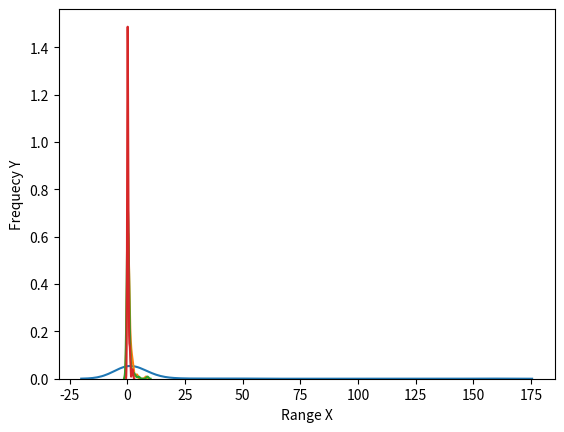

Python code for this plot:
'''
[redacted]

Pareto Distribution ka naam Itelian economist and sociologist, Vilfredo Pareto par pada hain. Isko Pareto principle bhi kahte hain.

Pareto Distribution ka use hota hai:

1. Social phenomena
2. Scientific phenomena
3. Geophysical phenomena

Pareto Distribution kya hai?

1. Pareto Distribution ko  80% 20% rule ke naam se jana jata hai.
2. Pareto Distribution kisi bhi range ke andar ke situation ko bata hai.

Pareto Distribution ke examples:

1. Customer support: Yaha par kaha jata hai ki 80% problem kewal 20% customer ko hi hoti hai.
2. Economics: World me 80% paisa 20% logo ke pass hi pada hai.
3. Human Size: Cities kam hai aur villages jada hain
4. File size: Internet me TCP Protocole use hota hai jisme few large file aur many more small files hoti hain.

Is tarike ke bahot sare example bataye ja sakte hain Pareto Distribution ke jo ki 80% 20% rule me best fit baithte hain.

Pareto Distribution ke best practical application:

1. Business Management: Is case me business me kiya gaya 20% effort jo specific alag alag business activiy karne par 80% result deta hai. Is tarike se important segments par focuss karke business ki efficency ko badhya ja sakta hai.

2. Company revenues: Is case me company dekhti hai ki 80% annual revenue kewal 20% current customers se hi aajata hai. Is tarike se company in customers ko satify karne me jada focuss karta hai. Isi tarkike se aane wale 80% compalin 20% customer se hi aate hain. Jinko resolve karne par company focuss karta hai. Aur unke satify hone par agle 20% customers ko satify karne me company lag jata hai.

3. Employee Evaluation: 80-20 ratio ka use kar ke compnay apne employee ke performance par bhi focuss karta hai. Jisme ki 80% work result company ke 20% employee se aata hai. Aur is tarike se company apne best 20% employee ko motivated rakhne ke liye rewards deta rahta hai. Aur baki employees ko hard work karne ka message bhi deta hai.

Is tarike se hi company me hone wali 80% problem company ke 20% employees ke dwara hi ki jati hai.

Pareto Distribution ki limitations:

1. 80-20 ka ratio jarui nahi hai ki hamesa 80 aur 20 me hi aaye. Ho sakta hai ki kabhi 90 aajaye to isse ye nahi ki 90+20 = 110 kar diya jaye.
2. Means Pareto Distribution ka use kar ke ye pata chal jata hai ki ratio ke behalf par kis area par jada focuss karne ki jarurat hai.
3. Pareto Distribution ya bahi bhi probabiliy ke case hamesa puri tarike se sahi nahi ho sakte hain.

numpy.random.pareto() method ke arguments:

1. a: shape parameter
2. size: shape of return array

Pareto me har value posstive hi milega.
'''

import numpy.random as r
import matplotlib.pyplot as plt
import seaborn as sns

pareto = r.pareto(a=1, size=(10))
# print('\n',pareto)

sns.distplot(r.pareto(a=1, size=(100)), hist=False, label=1)
sns.distplot(r.pareto(a=2, size=(100)), hist=False, label=2)
sns.distplot(r.pareto(a=3, size=(100)), hist=False, label=3)
sns.distplot(r.pareto(a=4, size=(100)), hist=False, label=4)

# plt
plt.xlabel('Range X')
plt.ylabel('Frequecy Y')
plt.show()

